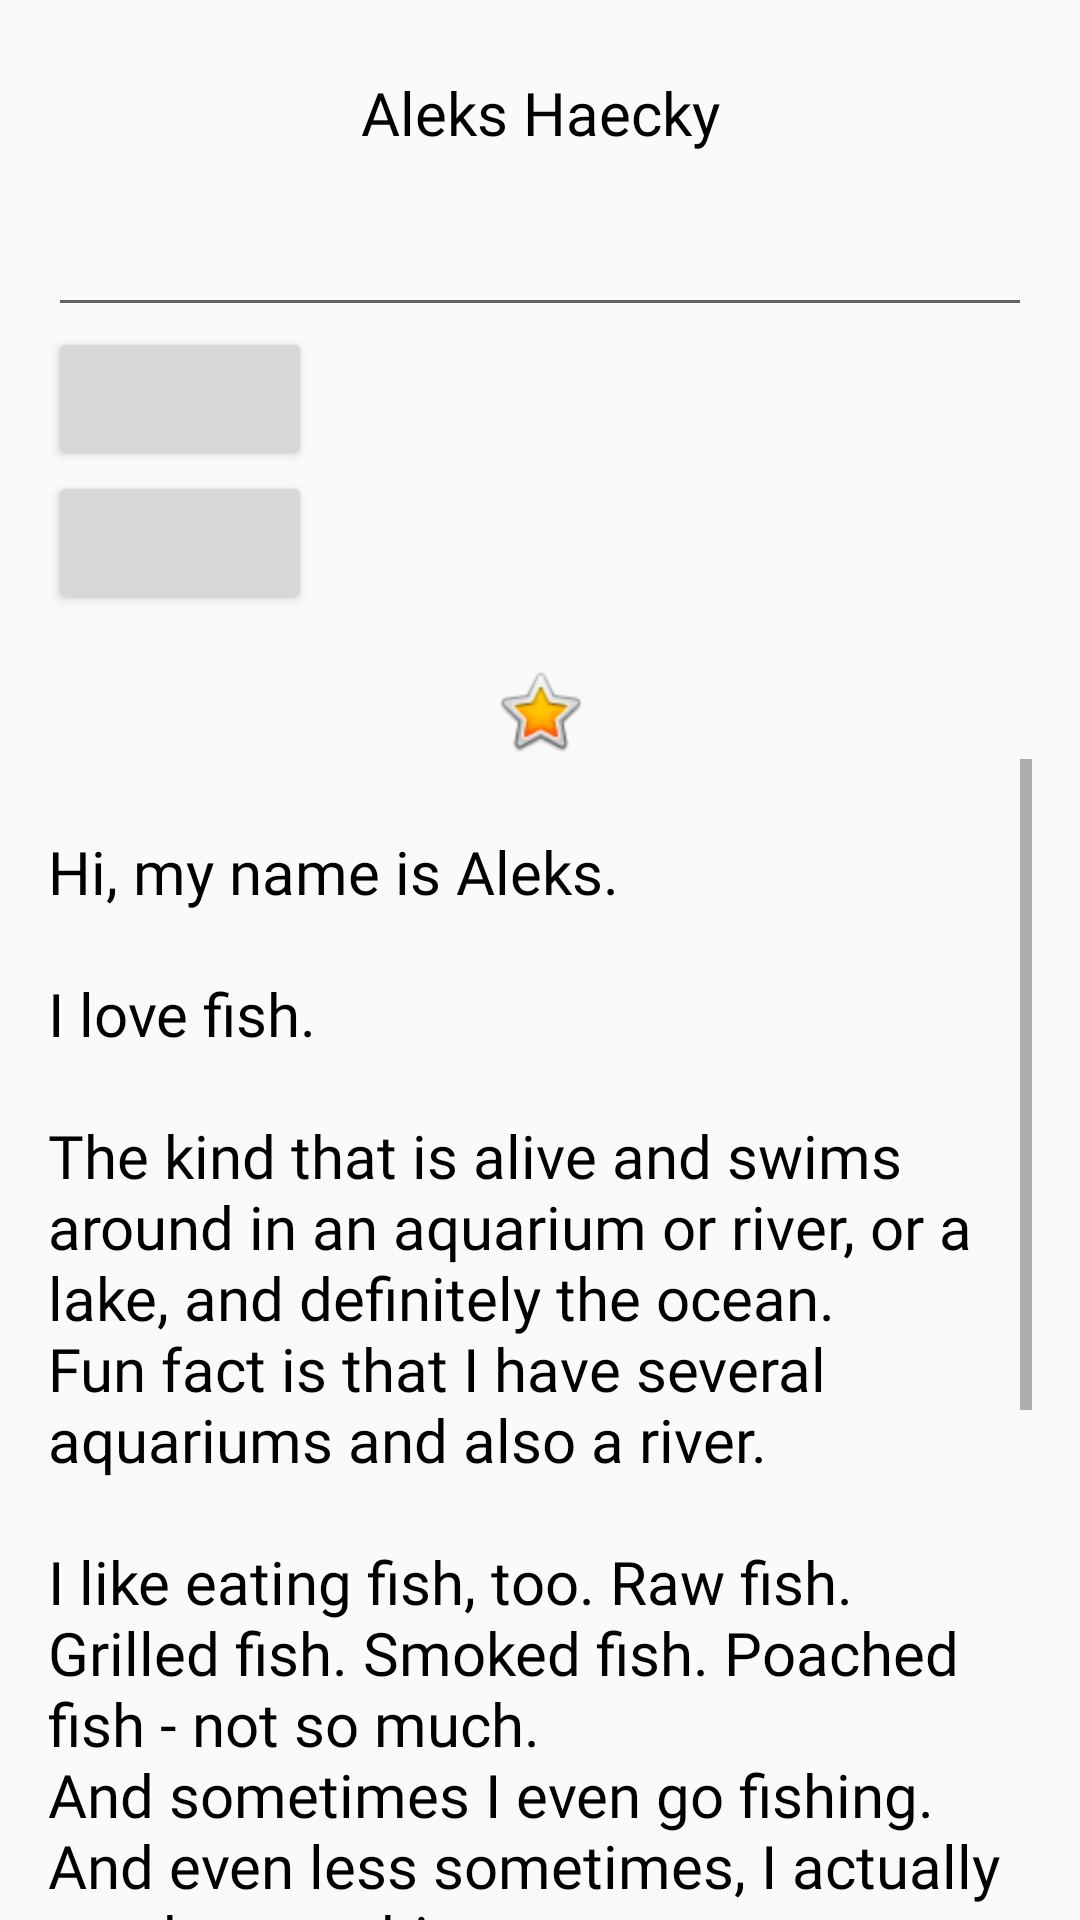

Write the Android layout XML for this screen, with the resource values it uses.
<!-- AndroidManifest.xml: application theme AppTheme -->
<!-- res/layout/activity_main.xml -->
<?xml version="1.0" encoding="utf-8"?>
<layout xmlns:android="http://schemas.android.com/apk/res/android"
    xmlns:app="http://schemas.android.com/apk/res-auto">
<LinearLayout
    android:orientation="vertical" android:layout_width="match_parent"
    android:layout_height="match_parent"
    android:paddingStart="@dimen/padding"
    android:paddingEnd="@dimen/padding">

    <TextView
        android:id="@+id/name_text"
        android:layout_width="match_parent"
        android:layout_height="wrap_content"
        android:text="@string/name"
        android:textAlignment="center"
        style="@style/NameStyle" />

    
    <EditText
        android:id="@+id/nickname_edit"
        android:layout_width="match_parent"
        android:layout_height="wrap_content"
        android:visibility="visible"
        style="@style/NameStyle"
        />

    

    <Button
        android:layout_width="wrap_content"
        android:layout_height="wrap_content"
        android:id="@+id/done_button"/>


    <Button
        android:layout_width="wrap_content"
        android:layout_height="wrap_content"/>

    

    <ImageView
        android:id="@+id/star_image"
        android:layout_width="match_parent"
        android:layout_height="wrap_content"
        android:layout_marginTop="@dimen/layout_margin"
        android:contentDescription="@string/yellow_star"
        app:srcCompat="@android:drawable/btn_star_big_on" />

    <ScrollView
        android:layout_width="match_parent"
        android:layout_height="match_parent">

        <TextView
            android:id="@+id/bio_text"
            style="@style/NameStyle"
            android:layout_width="match_parent"
            android:layout_height="wrap_content"
            android:text="@string/bio"/>

    </ScrollView>

</LinearLayout>
</layout>
<!-- resources referenced by this layout -->
<resources>
  <dimen name="layout_margin">16dp</dimen>
  <dimen name="padding">16dp</dimen>
  <string name="bio">Hi, my name is Aleks.
  \n\nI love fish.
  \n\nThe kind that is alive and swims around in an aquarium or river, or a lake, and definitely the ocean.
  \nFun fact is that I have several aquariums and also a river.
  \n\nI like eating fish, too. Raw fish. Grilled fish. Smoked fish. Poached fish - not so much.
  \nAnd sometimes I even go fishing.
  \nAnd even less sometimes, I actually catch something.
  \n\nOnce, when I was camping in Canada, and very hungry, I even caught a large salmon with my hands.
  \n\nI\'ll be happy to teach you how to make your own aquarium.
  \nYou should ask someone else about fishing, though.\n\n
      </string>
  <string name="name">Aleks Haecky</string>
  <string name="yellow_star">Yello star</string>
  <style name="NameStyle">
          <item name="android:layout_marginTop">@dimen/layout_margin</item>
          <item name="android:fontFamily">@font/roboto</item>
          <item name="android:paddingTop">@dimen/small_padding</item>
          <item name="android:textColor">@android:color/black</item>
          <item name="android:textSize">@dimen/text_size</item>
      </style>
  <style name="AppTheme" parent="Theme.AppCompat.Light.DarkActionBar">
          
          <item name="colorPrimary">@color/colorPrimary</item>
          <item name="colorPrimaryDark">@color/colorPrimaryDark</item>
          <item name="colorAccent">@color/colorAccent</item>
      </style>
  <dimen name="small_padding">8dp</dimen>
  <dimen name="text_size">20sp</dimen>
  <!-- not gathered from this repository: default colours our renderer supplied (Android Studio template values) -->
  <color name="colorPrimary">#FF6200EE</color>
  <color name="colorPrimaryDark">#FF3700B3</color>
  <color name="colorAccent">#FF03DAC5</color>
</resources>
